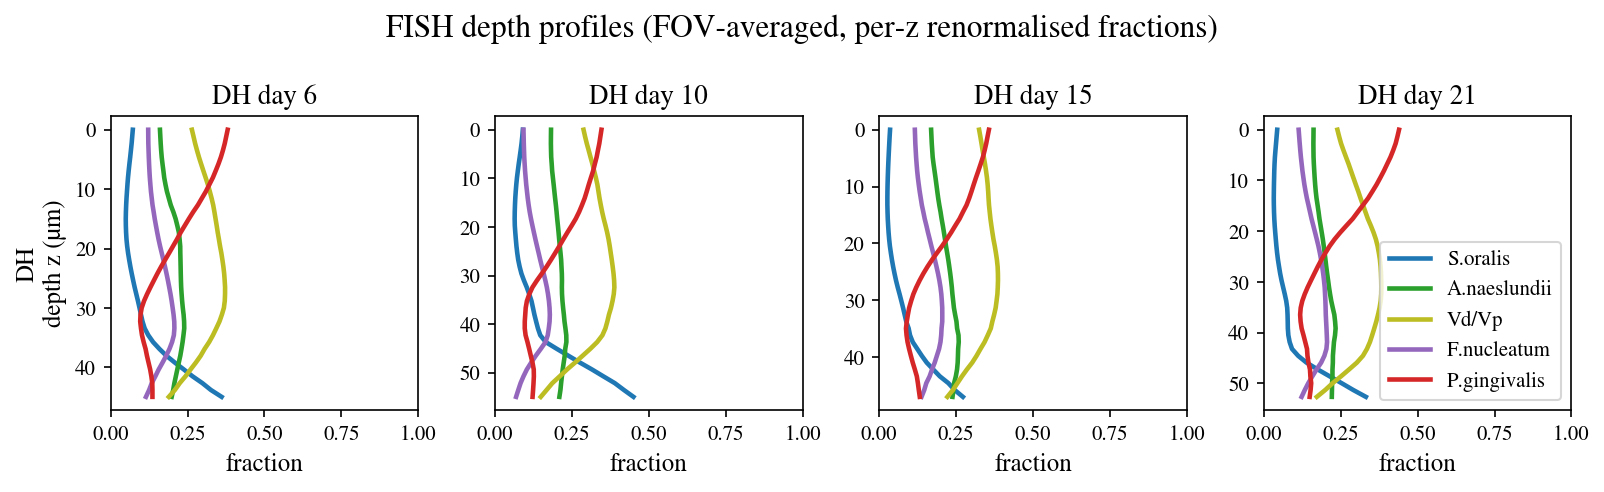

Source data for this figure (header and first rows):
condition, day, z_um, S.oralis, A.naeslundii, Vd/Vp, F.nucleatum, P.gingivalis
DH, 6, 0.0, 0.01822, 0.04045, 0.06658, 0.03083, 0.09582
DH, 6, 1.153, 0.01856, 0.04261, 0.07104, 0.03229, 0.099
DH, 6, 2.306, 0.01891, 0.04496, 0.07582, 0.03388, 0.1024
DH, 6, 3.459, 0.01935, 0.04803, 0.08205, 0.03609, 0.1067
DH, 6, 4.613, 0.01986, 0.05169, 0.0893, 0.03865, 0.1115
DH, 6, 5.766, 0.02047, 0.05641, 0.09831, 0.04183, 0.1171
DH, 6, 6.919, 0.02116, 0.06171, 0.1084, 0.0454, 0.1228
DH, 6, 8.072, 0.02193, 0.06741, 0.1194, 0.04934, 0.1285
DH, 6, 9.225, 0.02298, 0.07464, 0.1322, 0.05412, 0.1343
DH, 6, 10.38, 0.02415, 0.08279, 0.1458, 0.05935, 0.1401
DH, 6, 11.53, 0.02562, 0.09344, 0.162, 0.06604, 0.1464
DH, 6, 12.68, 0.02733, 0.1053, 0.1795, 0.07342, 0.1527
DH, 6, 13.84, 0.02957, 0.1208, 0.1997, 0.08291, 0.1589
DH, 6, 14.99, 0.03202, 0.1368, 0.2208, 0.09289, 0.1647
DH, 6, 16.14, 0.03489, 0.1521, 0.2417, 0.1034, 0.169
DH, 6, 17.3, 0.03831, 0.1683, 0.264, 0.1149, 0.1726
DH, 6, 18.45, 0.04202, 0.1818, 0.2853, 0.1264, 0.1749
DH, 6, 19.6, 0.04679, 0.196, 0.308, 0.1393, 0.1758
DH, 6, 20.76, 0.0525, 0.2088, 0.3316, 0.1532, 0.1753
DH, 6, 21.91, 0.05938, 0.2227, 0.3562, 0.1683, 0.1737
DH, 6, 23.06, 0.06714, 0.237, 0.3816, 0.1842, 0.171
DH, 6, 24.22, 0.07585, 0.2514, 0.4067, 0.2003, 0.1677
DH, 6, 25.37, 0.08561, 0.2664, 0.432, 0.2172, 0.164
DH, 6, 26.52, 0.09671, 0.2832, 0.4592, 0.2354, 0.1599
DH, 6, 27.68, 0.1094, 0.3018, 0.4862, 0.2547, 0.1552
DH, 6, 28.83, 0.123, 0.3211, 0.5123, 0.2741, 0.1503
DH, 6, 29.98, 0.1354, 0.3376, 0.5297, 0.2902, 0.1456
DH, 6, 31.14, 0.1432, 0.3438, 0.5238, 0.2966, 0.141
DH, 6, 32.29, 0.1452, 0.3339, 0.4943, 0.2892, 0.1347
DH, 6, 33.44, 0.1397, 0.3017, 0.4327, 0.2614, 0.1246
DH, 6, 34.59, 0.1321, 0.2551, 0.3583, 0.2215, 0.11
DH, 6, 35.75, 0.1203, 0.2037, 0.2787, 0.1739, 0.09361
DH, 6, 36.9, 0.1089, 0.158, 0.2096, 0.1313, 0.07806
DH, 6, 38.05, 0.09864, 0.1231, 0.1591, 0.09824, 0.06428
DH, 6, 39.21, 0.08872, 0.09412, 0.1177, 0.07171, 0.05244
DH, 6, 40.36, 0.07982, 0.07276, 0.08718, 0.05248, 0.04319
DH, 6, 41.51, 0.07221, 0.05751, 0.06597, 0.03944, 0.03595
DH, 6, 42.67, 0.06541, 0.04546, 0.04925, 0.02934, 0.02973
DH, 6, 43.82, 0.05997, 0.03742, 0.03841, 0.02305, 0.02504
DH, 6, 44.97, 0.05479, 0.03016, 0.02875, 0.01747, 0.02067
DH, 10, 0.0, 0.01879, 0.03774, 0.05961, 0.01922, 0.07164
DH, 10, 1.409, 0.01911, 0.03911, 0.06293, 0.02006, 0.0736
DH, 10, 2.819, 0.01939, 0.04073, 0.06682, 0.02102, 0.07594
DH, 10, 4.228, 0.01979, 0.04311, 0.07203, 0.02237, 0.07915
DH, 10, 5.638, 0.02024, 0.04591, 0.07796, 0.02394, 0.08293
DH, 10, 7.047, 0.02088, 0.04978, 0.08543, 0.02607, 0.08754
DH, 10, 8.456, 0.02154, 0.05376, 0.09317, 0.02834, 0.09224
DH, 10, 9.866, 0.02244, 0.05895, 0.1026, 0.03125, 0.09759
DH, 10, 11.28, 0.02349, 0.06448, 0.1124, 0.03438, 0.103
DH, 10, 12.68, 0.02463, 0.07027, 0.1223, 0.03791, 0.1085
DH, 10, 14.09, 0.02588, 0.07641, 0.1328, 0.04168, 0.1139
DH, 10, 15.5, 0.02744, 0.08333, 0.1447, 0.04613, 0.119
DH, 10, 16.91, 0.02931, 0.09102, 0.1583, 0.05138, 0.1243
DH, 10, 18.32, 0.03167, 0.09981, 0.1743, 0.05782, 0.1295
DH, 10, 19.73, 0.03469, 0.1098, 0.1926, 0.06535, 0.1337
DH, 10, 21.14, 0.03846, 0.1201, 0.2117, 0.07356, 0.1367
DH, 10, 22.55, 0.04269, 0.1309, 0.2316, 0.08256, 0.1394
DH, 10, 23.96, 0.04739, 0.1426, 0.2523, 0.09257, 0.1416
DH, 10, 25.37, 0.05301, 0.1556, 0.2747, 0.1038, 0.1429
DH, 10, 26.78, 0.05973, 0.1696, 0.2991, 0.1161, 0.1435
... 100 more rows
